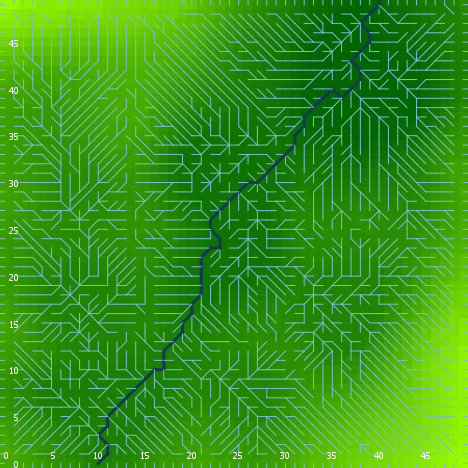

The table this chart was drawn from, first rows:
export-world data (NetLogo 6.0.4)
land_05_withInitialEcologicalCommunity.n…
06/24/2020 22:38:49:013 +0100
RANDOM STATE
0 0 -1727483681 286 0.2365345235748425 f…
GLOBALS
min-pxcor, max-pxcor, min-pycor, max-pycor, perspective, subject, nextIndex, directed-links, ticks, display-mode, ecol_brushfrequencyinflection, ecol_brushfrequencyrate, ecol_grassfrequencyinflection, ecol_grassfrequencyrate, ecol_woodfrequencyinflection, ecol_woodfrequencyrate, elevationdistribution, elev_algorithm-style, elev_featureanglerange, elev_inversioniterations, elev_noise, elev_numdepressions, elev_numprotuberances, elev_numranges
0, 49, 0, 49, 0, nobody, 2600, "UNDIRECTED", -1, "elevation (m)", 11.67, 0.01647, 3.666, 0.2002, 17.48, 0.03841, [24.007229067403117 23.7213034769595 31.…, "C#", 1.68, 1.843, 1.293, 9, 2, 50
TURTLES
who, color, heading, xcor, ycor, shape, label, label-color, breed, hidden?, size, pen-size, pen-mode, numpoints
0, 35, 141, 32, 8, "default", "", 9.9, {breed flowholders}, true, 1, 1, "up", 
1, 55, 299, 26, 5, "default", "", 9.9, {breed flowholders}, true, 1, 1, "up", 
2, 65, 182, 23, 16, "default", "", 9.9, {breed flowholders}, true, 1, 1, "up", 
3, 65, 111, 44, 39, "default", "", 9.9, {breed flowholders}, true, 1, 1, "up", 
4, 105, 68, 34, 44, "default", "", 9.9, {breed flowholders}, true, 1, 1, "up", 
5, 115, 151, 2, 28, "default", "", 9.9, {breed flowholders}, true, 1, 1, "up", 
6, 45, 94, 28, 21, "default", "", 9.9, {breed flowholders}, true, 1, 1, "up", 
7, 5, 345, 9, 24, "default", "", 9.9, {breed flowholders}, true, 1, 1, "up", 
8, 35, 265, 48, 1, "default", "", 9.9, {breed flowholders}, true, 1, 1, "up", 
9, 125, 56, 21, 21, "default", "", 9.9, {breed flowholders}, true, 1, 1, "up", 
10, 97, 180, 48, 0, "line half", "", 9.9, {breed flowholders}, false, 1, 1, "up", 
11, 85, 181, 37, 46, "default", "", 9.9, {breed flowholders}, true, 1, 1, "up", 
12, 75, 161, 22, 38, "default", "", 9.9, {breed flowholders}, true, 1, 1, "up", 
13, 75, 271, 8, 32, "default", "", 9.9, {breed flowholders}, true, 1, 1, "up", 
14, 85, 180, 31, 26, "default", "", 9.9, {breed flowholders}, true, 1, 1, "up", 
15, 97, 180, 37, 0, "line half", "", 9.9, {breed flowholders}, false, 1, 1, "up", 
16, 45, 356, 16, 5, "default", "", 9.9, {breed flowholders}, true, 1, 1, "up", 
17, 85, 37, 7, 30, "default", "", 9.9, {breed flowholders}, true, 1, 1, "up", 
18, 105, 88, 32, 10, "default", "", 9.9, {breed flowholders}, true, 1, 1, "up", 
19, 5, 185, 44, 21, "default", "", 9.9, {breed flowholders}, true, 1, 1, "up", 
20, 125, 29, 32, 11, "default", "", 9.9, {breed flowholders}, true, 1, 1, "up", 
21, 5, 240, 31, 12, "default", "", 9.9, {breed flowholders}, true, 1, 1, "up", 
22, 105, 300, 1, 29, "default", "", 9.9, {breed flowholders}, true, 1, 1, "up", 
23, 15, 221, 30, 37, "default", "", 9.9, {breed flowholders}, true, 1, 1, "up", 
24, 15, 110, 43, 2, "default", "", 9.9, {breed flowholders}, true, 1, 1, "up", 
25, 135, 199, 41, 31, "default", "", 9.9, {breed flowholders}, true, 1, 1, "up", 
26, 115, 73, 21, 15, "default", "", 9.9, {breed flowholders}, true, 1, 1, "up", 
27, 15, 101, 6, 41, "default", "", 9.9, {breed flowholders}, true, 1, 1, "up", 
28, 75, 249, 5, 21, "default", "", 9.9, {breed flowholders}, true, 1, 1, "up", 
29, 97, 270, 0, 7, "line half", "", 9.9, {breed flowholders}, false, 1, 1, "up", 
30, 135, 81, 6, 2, "default", "", 9.9, {breed flowholders}, true, 1, 1, "up", 
31, 15, 72, 24, 36, "default", "", 9.9, {breed flowholders}, true, 1, 1, "up", 
32, 105, 6, 37, 42, "default", "", 9.9, {breed flowholders}, true, 1, 1, "up", 
33, 97, 0, 39, 49, "line half", "", 9.9, {breed flowholders}, false, 1, 1, "up", 
34, 75, 317, 30, 24, "default", "", 9.9, {breed flowholders}, true, 1, 1, "up", 
35, 105, 168, 16, 25, "default", "", 9.9, {breed flowholders}, true, 1, 1, "up", 
36, 115, 3, 41, 1, "default", "", 9.9, {breed flowholders}, true, 1, 1, "up", 
37, 97, 90, 49, 14, "line half", "", 9.9, {breed flowholders}, false, 1, 1, "up", 
38, 75, 305, 25, 29, "default", "", 9.9, {breed flowholders}, true, 1, 1, "up", 
39, 125, 134, 41, 23, "default", "", 9.9, {breed flowholders}, true, 1, 1, "up", 
40, 75, 270, 6, 19, "default", "", 9.9, {breed flowholders}, true, 1, 1, "up", 
41, 25, 314, 19, 20, "default", "", 9.9, {breed flowholders}, true, 1, 1, "up", 
42, 55, 8, 15, 41, "default", "", 9.9, {breed flowholders}, true, 1, 1, "up", 
43, 95, 180, 42, 42, "default", "", 9.9, {breed flowholders}, true, 1, 1, "up", 
44, 5, 46, 3, 38, "default", "", 9.9, {breed flowholders}, true, 1, 1, "up", 
45, 35, 339, 18, 19, "default", "", 9.9, {breed flowholders}, true, 1, 1, "up", 
46, 115, 207, 20, 48, "default", "", 9.9, {breed flowholders}, true, 1, 1, "up", 
47, 97, 0, 30, 49, "line half", "", 9.9, {breed flowholders}, false, 1, 1, "up", 
48, 5, 305, 33, 41, "default", "", 9.9, {breed flowholders}, true, 1, 1, "up", 
49, 97, 270, 0, 49, "line half", "", 9.9, {breed flowholders}, false, 1, 1, "up", 
50, 5, 142, 34, 35, "default", "", 9.9, {breed flowholders}, true, 1, 1, "up", 
... 9,168 more rows
